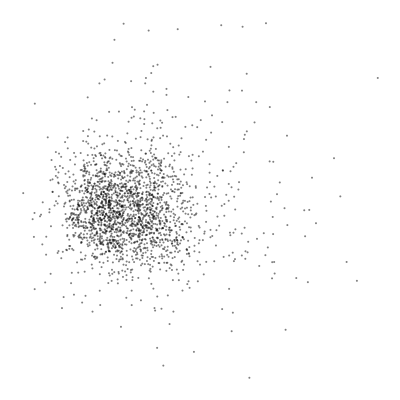

The table this chart was drawn from, first rows:
, Word, x_val, y_val
0, hope, 6.891, -0.3955
1, turn, 3.378, -2.485
2, desiring, 1.031, -2.05
3, man, 7.287, -7.791
4, gift, 1.508, -3.835
5, scope, 0.8595, -2.813
6, longer, 4.898, -4.534
7, strive, -0.3517, -4.558
8, towards, -0.8664, -1.352
9, things, -0.6935, -3.574
10, agèd, -2.203, -1.1
11, eagle, -1.037, 0.8647
12, stretch, -0.6854, 1.351
13, wings, 2.201, 5.685
14, mourn, 0.1527, 2.048
15, vanished, 0.7812, 2.104
16, power, 6.321, 6.646
17, usual, 0.6891, 1.814
18, reign, 1.987, 0.9483
19, know, 10.36, 0.7161
20, infirm, 3.444, 0.485
21, glory, 3.798, 0.6185
22, positive, 5.263, 0.9005
23, hour, 12.74, 6.201
24, think, 11.46, -5.074
25, shall, 8.772, 3.693
26, one, 9.029, -2.262
27, veritable, 5.09, 0.9877
28, transitory, 4.144, 1.177
29, drink, 2.941, -1.393
30, trees, 1.624, 6.016
31, flower, 1.613, 1.258
32, springs, 2.175, 0.3256
33, flow, 2.914, 0.46
34, nothing, 8.522, 1.887
35, time, 9.147, -0.5385
36, always, 5.466, -2.697
37, place, 7.694, -2.297
38, actual, 4.603, -2.875
39, rejoice, 7.168, -0.1558
40, renounce, 1.276, -0.2586
41, blessèd, 0.9822, 1.783
42, face, 5.649, -2.828
43, voice, 1.612, 5.292
44, consequently, 2.205, -1.134
45, construct, 2.509, -0.8988
46, something, 9.833, -3.675
47, upon, 4.923, 6.345
48, pray, 6.683, 10.1
49, god, 7.744, 5.042
50, mercy, 2.417, 2.073
51, us, 5.467, 5.686
52, may, 5.174, 1.797
53, forget, 2.89, 2.028
54, matters, 1.736, 2.182
55, much, 3.097, 0.9616
56, discuss, 1.095, -0.7994
57, explain, 0.911, -0.6808
58, let, 5.652, 1.716
59, words, 7.464, -3.285
... 2,094 more rows
